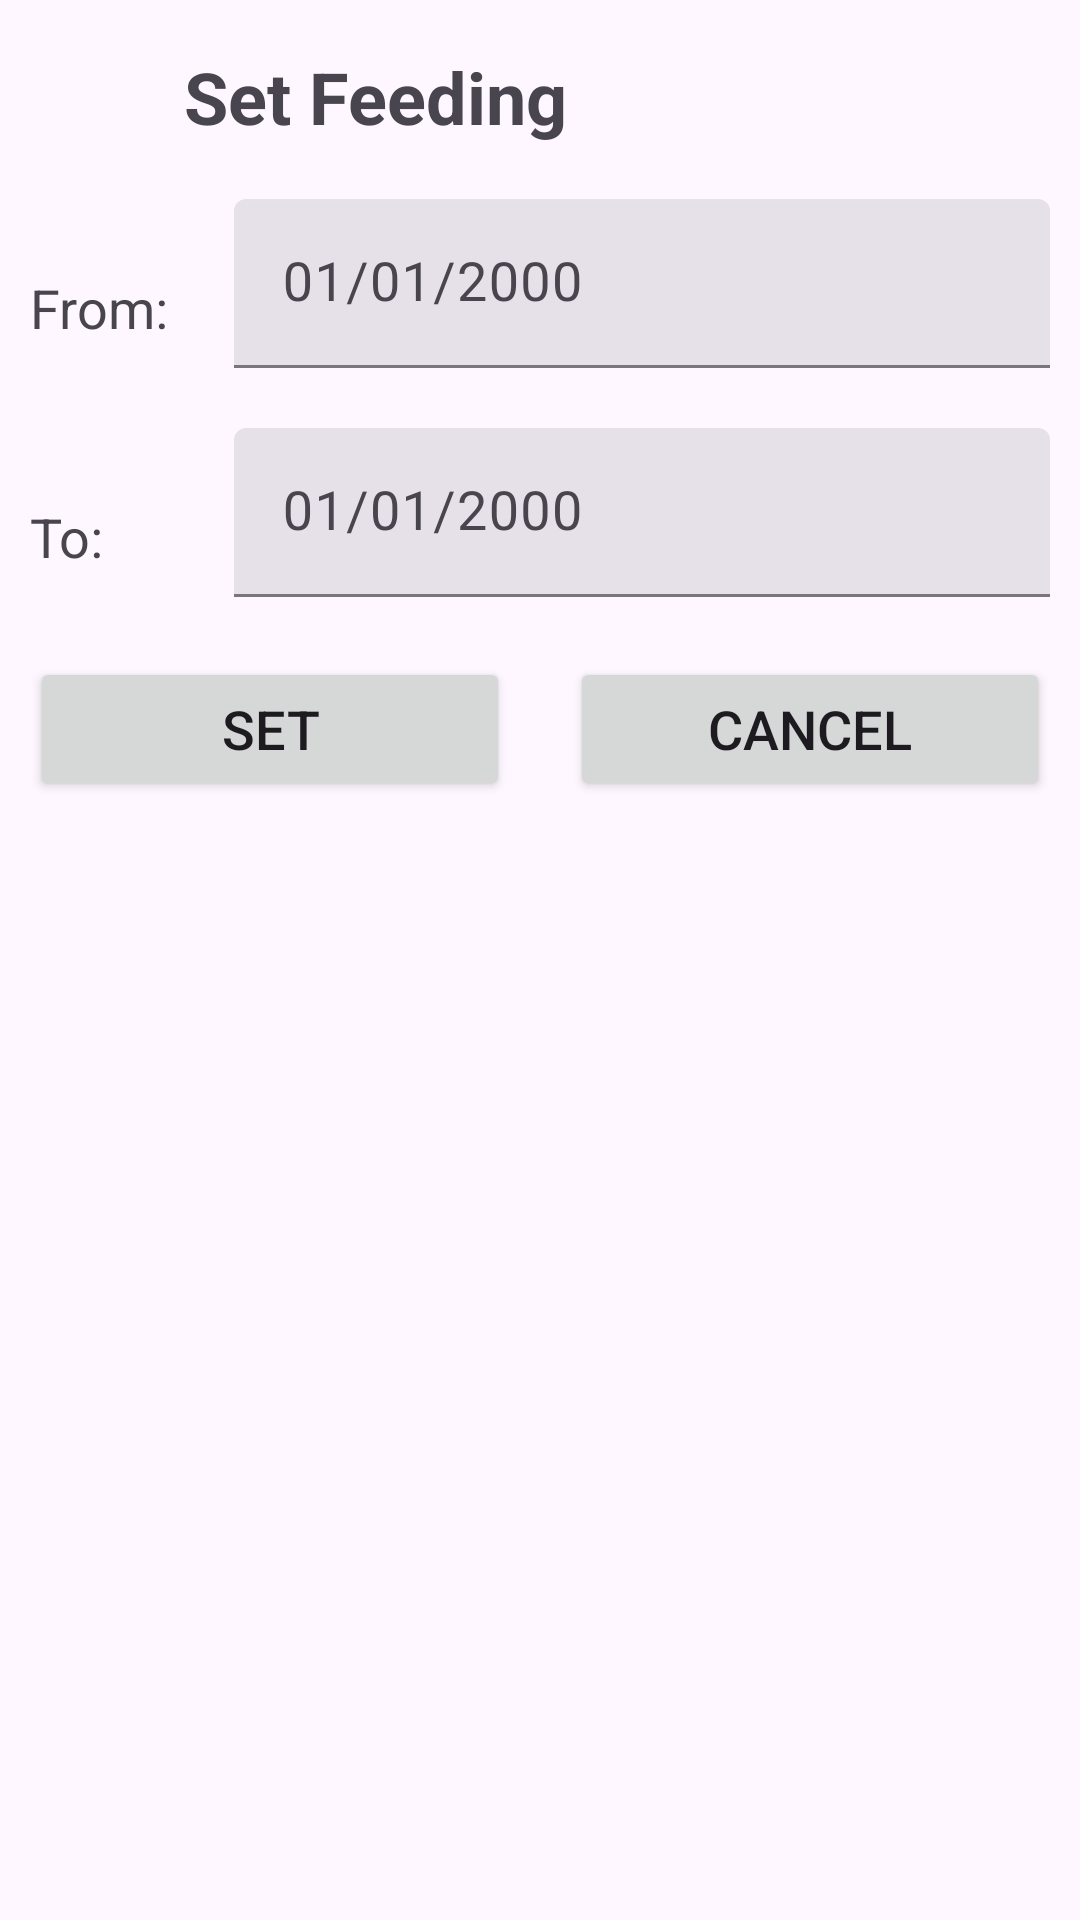

Write the Android layout XML for this screen, with the resource values it uses.
<!-- AndroidManifest.xml: application theme Theme.MyApplication -->
<!-- res/layout/dialog_assign.xml -->
<?xml version="1.0" encoding="utf-8"?>
<LinearLayout xmlns:android="http://schemas.android.com/apk/res/android"
    android:layout_width="wrap_content"
    android:layout_height="wrap_content"
    android:orientation="vertical">
    <TextView
        android:layout_width="250dp"
        android:layout_height="wrap_content"
        android:text="Set Feeding"
        android:textSize="24sp"
        android:textStyle="bold"
        android:paddingStart="16dp"
        android:paddingTop="16dp"
        android:paddingEnd="16dp"
        android:paddingBottom="8dp"
        android:gravity ="center"/>


    <LinearLayout
        android:layout_width="match_parent"
        android:layout_height="wrap_content"
        android:orientation="horizontal"
        android:layout_margin="10dp">


        <TextView
            android:layout_width="match_parent"
            android:layout_height="wrap_content"
            android:text = "From:  "
            android:layout_weight="1"
            android:textSize="18sp">
        </TextView>

        <com.google.android.material.textfield.TextInputLayout
            android:id="@+id/textdateFromLayout"
            android:layout_width="match_parent"
            android:layout_height="wrap_content"
            android:hint="01/01/2000"
            android:inputType="text"
            style="@style/Widget.Material3.TextInputLayout.FilledBox.Dense"
            android:layout_weight="0.25"
            >
            <com.google.android.material.textfield.TextInputEditText
                android:id="@+id/dateFrom"
                android:layout_width="match_parent"
                android:layout_height="wrap_content"
                android:focusable="false"
                android:inputType="none"
                android:textSize="18sp"
                />
        </com.google.android.material.textfield.TextInputLayout>

    </LinearLayout>

    <LinearLayout
        android:layout_width="match_parent"
        android:layout_height="wrap_content"
        android:orientation="horizontal"
        android:layout_margin="10dp">

        <TextView
            android:textSize="18sp"
            android:layout_width="match_parent"
            android:layout_height="wrap_content"
            android:text = "To:  "
            android:layout_weight="1">
        </TextView>
        <com.google.android.material.textfield.TextInputLayout
            android:id="@+id/textdateToLayout"
            android:layout_width="match_parent"
            android:layout_height="wrap_content"
            android:hint="01/01/2000"
            android:inputType="text"
            style="@style/Widget.Material3.TextInputLayout.FilledBox.Dense"
            android:layout_weight="0.25"
            >
            <com.google.android.material.textfield.TextInputEditText
                android:id="@+id/dateTo"
                android:layout_width="match_parent"
                android:layout_height="wrap_content"
                android:focusable="false"
                android:inputType="none"
                android:textSize="18sp"
                />
        </com.google.android.material.textfield.TextInputLayout>
    </LinearLayout>

    <LinearLayout
        android:layout_width="match_parent"
        android:layout_height="wrap_content"
        android:orientation="horizontal">

        <Button
            android:textSize="18sp"
            android:id="@+id/btnSet"
            android:layout_width="match_parent"
            android:layout_height="wrap_content"
            android:text="Set"
            android:layout_margin="10dp"
            android:layout_weight="1"
            />

        <Button
            android:textSize="18sp"
            android:id="@+id/btnCancel"
            android:layout_width="match_parent"
            android:layout_height="wrap_content"
            android:text="Cancel"
            android:layout_margin="10dp"
            android:layout_weight="1"
            />
    </LinearLayout>
</LinearLayout>
<!-- resources referenced by this layout -->
<resources>
  <style name="Theme.MyApplication" parent="Base.Theme.MyApplication">
          <item name="android:statusBarColor">@color/themeup</item>
      </style>
  <style name="Base.Theme.MyApplication" parent="Theme.Material3.Light.NoActionBar">
          
          
          <item name="android:statusBarColor">@color/themeup</item>
      </style>
  <color name="themeup">#F48024</color>
</resources>
